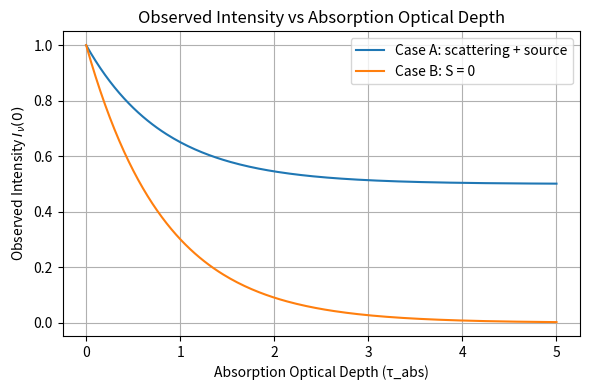
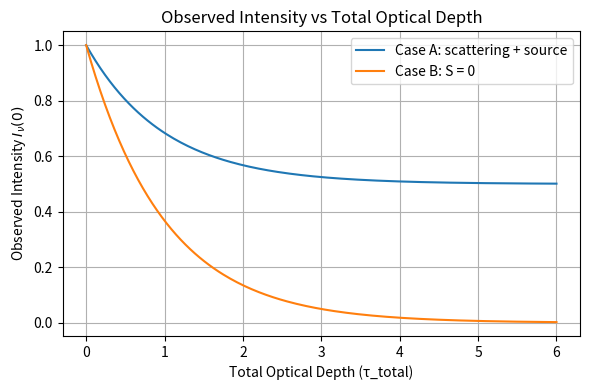
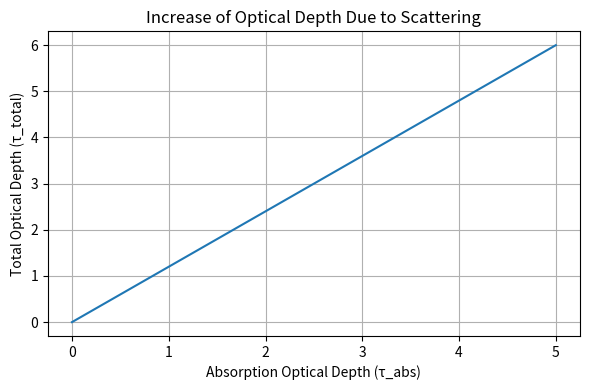

Write Python code to recreate these figures, in order.
import numpy as np
import matplotlib.pyplot as plt

# PARAMETERS
I0 = 1.0       # initial intensity
S = 0.5        # source function
ratio = 0.2    # sigma_nu / alpha_nu

# absorption optical depth range
tau_abs = np.linspace(0,5,200)

# total optical depth (absorption + scattering)
tau_total = (1 + ratio) * tau_abs

# OBSERVED INTENSITY
# Case A : scattering + emission
I_A = S + (I0 - S) * np.exp(-tau_total)

# Case B : pure extinction (S = 0)
I_B = I0 * np.exp(-tau_total)

# PLOT 1 : Intensity vs Absorption Optical Depth
plt.figure(figsize=(6,4))

plt.plot(tau_abs, I_A, label="Case A: scattering + source")
plt.plot(tau_abs, I_B, label="Case B: S = 0")

plt.xlabel("Absorption Optical Depth (τ_abs)")
plt.ylabel(r"Observed Intensity $I_ν(0)$")
plt.title("Observed Intensity vs Absorption Optical Depth")

plt.legend()
plt.grid()

plt.tight_layout()
plt.show()

# PLOT 2 : Intensity vs Total Optical Depth
plt.figure(figsize=(6,4))

plt.plot(tau_total, I_A, label="Case A: scattering + source")
plt.plot(tau_total, I_B, label="Case B: S = 0")

plt.xlabel("Total Optical Depth (τ_total)")
plt.ylabel(r"Observed Intensity $I_ν(0)$")
plt.title("Observed Intensity vs Total Optical Depth")

plt.legend()
plt.grid()

plt.tight_layout()
plt.show()

# PLOT 3 : Relation Between τ_total and τ_abs
plt.figure(figsize=(6,4))

plt.plot(tau_abs, tau_total)

plt.xlabel("Absorption Optical Depth (τ_abs)")
plt.ylabel("Total Optical Depth (τ_total)")
plt.title("Increase of Optical Depth Due to Scattering")

plt.grid()

plt.tight_layout()
plt.show()
